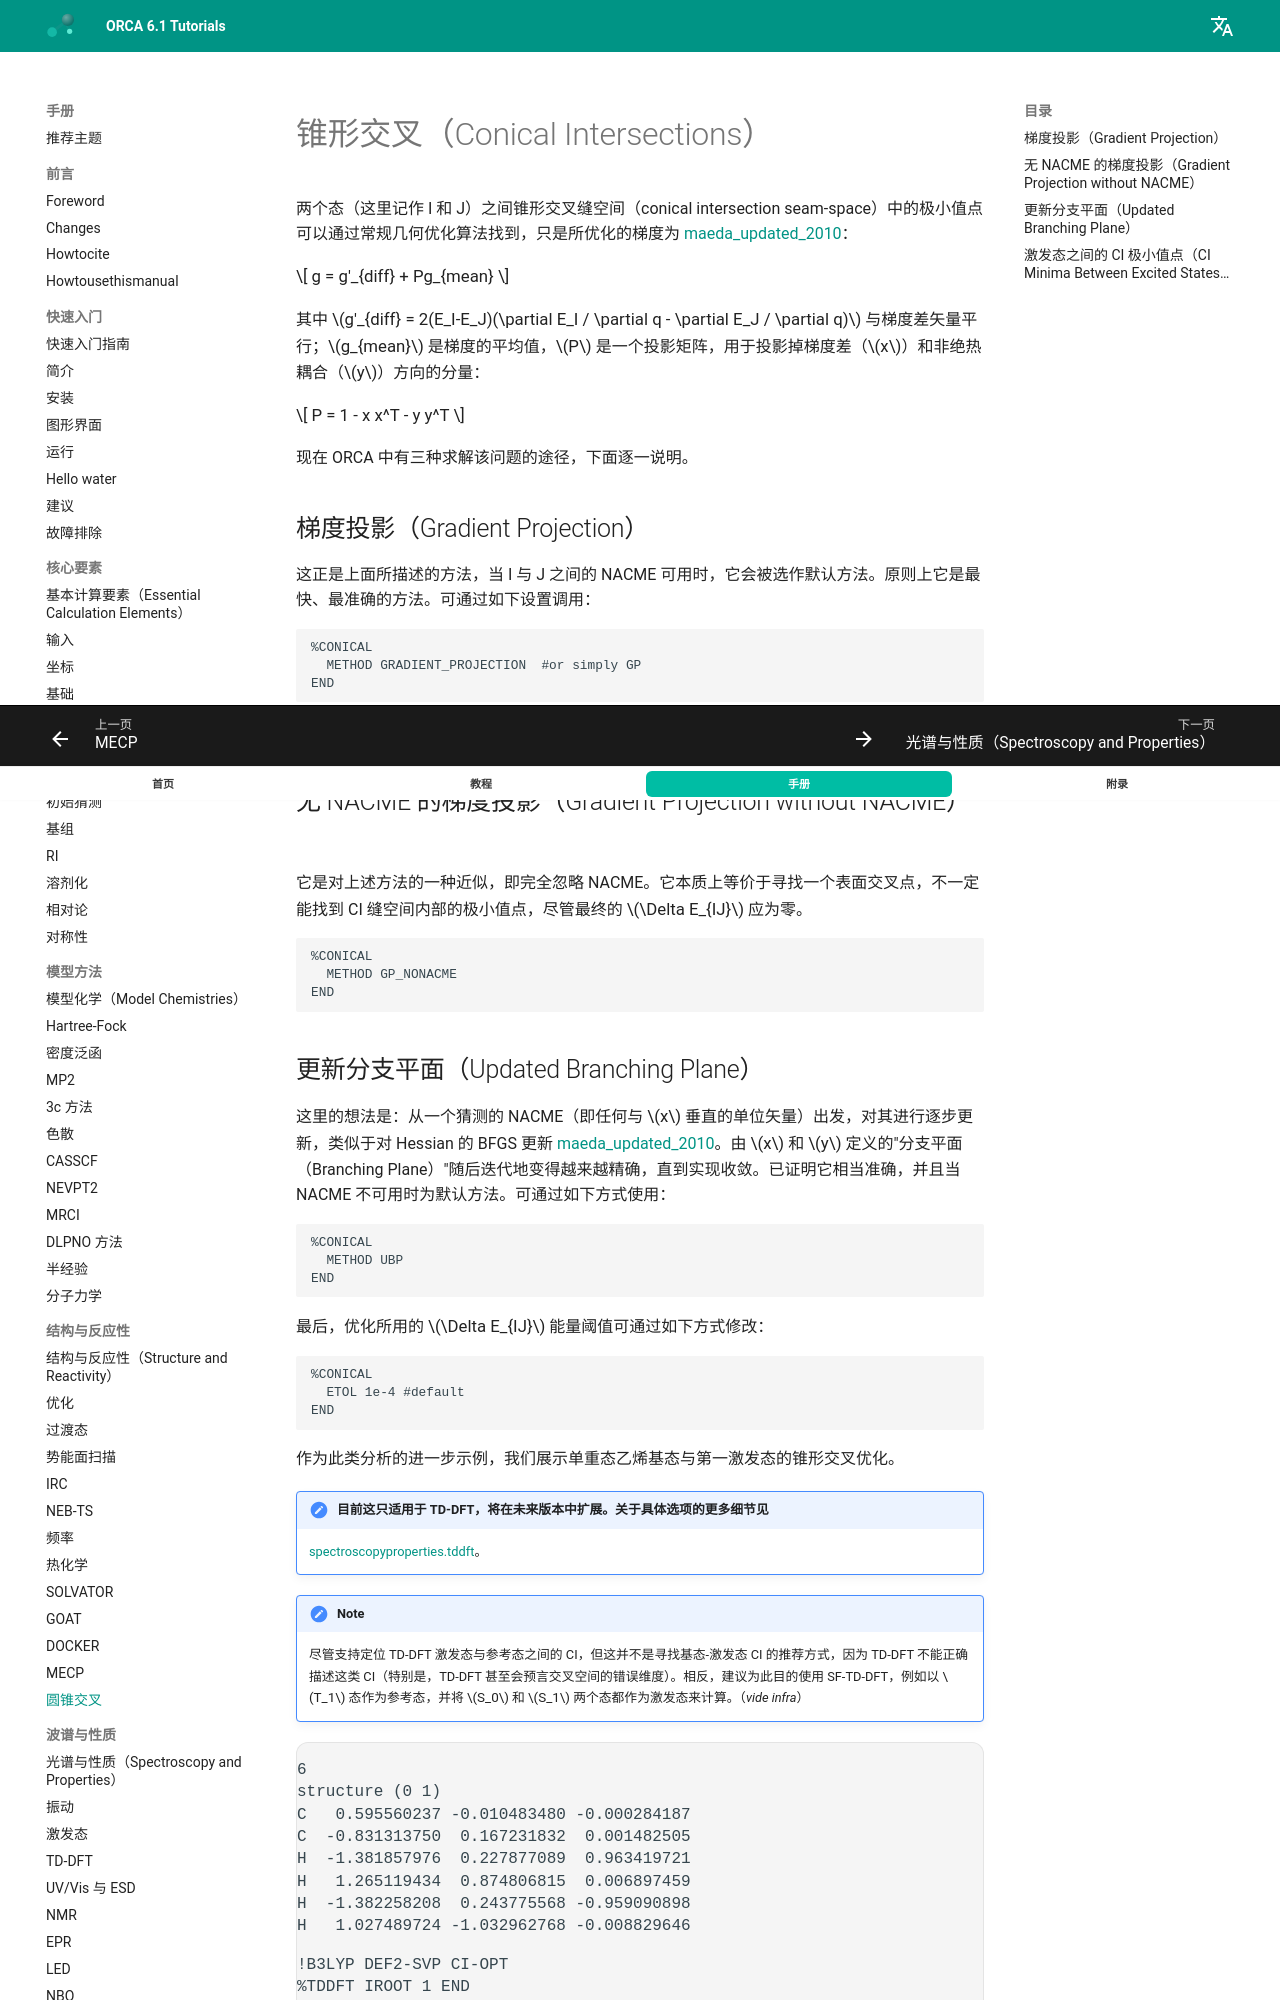

repository: wxyhgk/orca-docs · page: zh/manual/contents/structurereactivity/conicalintersections/index.html · generator: mkdocs



<a id="sec:structurereactivity.conicalintersections"></a>
# 锥形交叉（Conical Intersections）

两个态（这里记作 I 和 J）之间锥形交叉缝空间（conical intersection seam-space）中的极小值点可以通过常规几何优化算法找到，只是所优化的梯度为 [maeda_updated_2010](../../bibliography.md)：

$$
g = g'_{diff}  + Pg_{mean}
$$

其中
$g'_{diff} = 2(E_I-E_J)(\partial E_I / \partial q - \partial E_J / \partial q)$
与梯度差矢量平行；$g_{mean}$ 是梯度的平均值，$P$ 是一个投影矩阵，用于投影掉梯度差（$x$）和非绝热耦合（$y$）方向的分量：

$$
P = 1 - x x^T - y y^T
$$

现在 ORCA 中有三种求解该问题的途径，下面逐一说明。

<a id="sec:structurereactivity.conicalintersections.gradientprojection"></a>
## 梯度投影（Gradient Projection）

这正是上面所描述的方法，当 I 与 J 之间的 NACME 可用时，它会被选作默认方法。原则上它是最快、最准确的方法。可通过如下设置调用：

```orca
%CONICAL 
  METHOD GRADIENT_PROJECTION  #or simply GP
END
```

注意（OBS.）：开启 ETF（见 [nacmes.etf](../spectroscopyproperties/tddft.md#sec:spectroscopyproperties.tddft.nacmes.etf) 一节）可在使用完整梯度投影方法时改善优化效果。

<a id="sec:structurereactivity.conicalintersections.gradientprojectionnoacme"></a>
## 无 NACME 的梯度投影（Gradient Projection without NACME）

它是对上述方法的一种近似，即完全忽略 NACME。它本质上等价于寻找一个表面交叉点，不一定能找到 CI 缝空间内部的极小值点，尽管最终的 $\Delta E_{IJ}$ 应为零。

```orca
%CONICAL 
  METHOD GP_NONACME
END
```

<a id="sec:structurereactivity.conicalintersections.updatedbranchingplane"></a>
